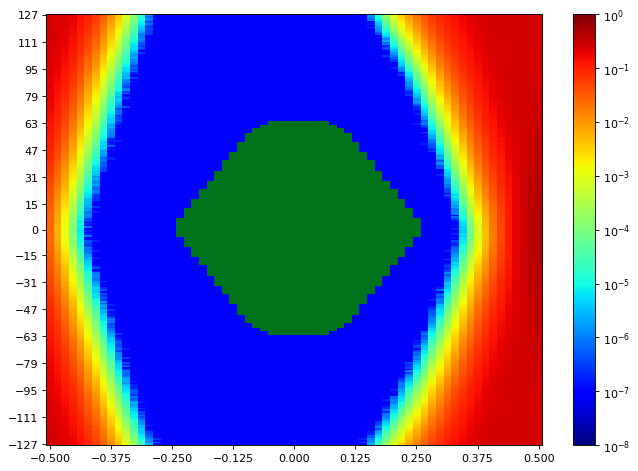

The data file committed next to this chart (first rows):
SW Version, 2020.2.2
Date and Time Started, 2022-Jun-08 19:53:39
Date and Time Ended, 2022-Jun-08 19:54:29
Scan Name, Scan 139
Link Settings, 
Reset RX After Applying Settings, false
Open Area, 9744
Horizontal Opening, 48
Horizontal Percentage, 73.85
Vertical Opening, 255
Vertical Percentage, 100
Dwell, BER
Dwell BER, 1e-5
Dwell Time, 0
Horizontal Increment, 1
Horizontal Range, -0.500 UI to 0.500 UI
Vertical Increment, 1
Vertical Range, 100%
Misc Info, ELF Version: 0x0009 SVN: 16356
Scan Start
2d statistical, -32, -31, -30, -29, -28, -27, -26, -25, -24, -23, -22, -21, -20, -19, -18, -17, -16, -15, -14, -13, -12, -11, -10
127, 0.2464, 0.2362, 0.2196, 0.1888, 0.1473, 0.1046, 0.06404, 0.03094, 0.01331, 0.004204, 0.0009182, 0.0001768, 1.76432e-05, 1.43053e-06, 1.90738e-07, 9.53689e-08, 9.53689e-08, 9.53689e-08, 9.53689e-08, 9.53689e-08, 9.53689e-08, 9.53689e-08, 9.53689e-08
126, 0.2453, 0.2372, 0.2165, 0.1854, 0.1415, 0.1008, 0.05866, 0.03005, 0.01202, 0.003841, 0.0007725, 0.0001537, 1.59266e-05, 1.43053e-06, 9.53689e-08, 9.53689e-08, 9.53689e-08, 9.53689e-08, 9.53689e-08, 9.53689e-08, 9.53689e-08, 9.53689e-08, 9.53689e-08
125, 0.2451, 0.2331, 0.2165, 0.1839, 0.1396, 0.09642, 0.05931, 0.02812, 0.01099, 0.003532, 0.0007392, 0.0001373, 1.39239e-05, 6.67582e-07, 9.53689e-08, 9.53689e-08, 9.53689e-08, 9.53689e-08, 9.53689e-08, 9.53689e-08, 9.53689e-08, 9.53689e-08, 9.53689e-08
124, 0.2451, 0.2326, 0.214, 0.1803, 0.1334, 0.09326, 0.05559, 0.02617, 0.01011, 0.003152, 0.0006402, 0.0001022, 1.18257e-05, 1.14443e-06, 9.53689e-08, 9.53689e-08, 9.53689e-08, 9.53689e-08, 9.53689e-08, 9.53689e-08, 9.53689e-08, 9.53689e-08, 9.53689e-08
123, 0.2434, 0.2346, 0.2133, 0.1741, 0.1312, 0.08969, 0.05261, 0.02497, 0.009411, 0.002835, 0.0005468, 0.0001015, 1.05859e-05, 8.5832e-07, 9.53689e-08, 9.53689e-08, 9.53689e-08, 9.53689e-08, 9.53689e-08, 9.53689e-08, 9.53689e-08, 9.53689e-08, 9.53689e-08
122, 0.2442, 0.2314, 0.2069, 0.1734, 0.1288, 0.0886, 0.04977, 0.02371, 0.008523, 0.002516, 0.0004798, 8.72625e-05, 8.20172e-06, 3.81476e-07, 9.53689e-08, 9.53689e-08, 9.53689e-08, 9.53689e-08, 9.53689e-08, 9.53689e-08, 9.53689e-08, 9.53689e-08, 9.53689e-08
121, 0.2453, 0.2326, 0.2077, 0.17, 0.1234, 0.08583, 0.04834, 0.02284, 0.007905, 0.002326, 0.0004518, 7.04776e-05, 7.0573e-06, 8.5832e-07, 9.53689e-08, 9.53689e-08, 9.53689e-08, 9.53689e-08, 9.53689e-08, 9.53689e-08, 9.53689e-08, 9.53689e-08, 9.53689e-08
120, 0.2431, 0.2284, 0.208, 0.1682, 0.1221, 0.07826, 0.04543, 0.02, 0.007097, 0.002021, 0.0003548, 5.8938e-05, 5.05455e-06, 2.86107e-07, 9.53689e-08, 9.53689e-08, 9.53689e-08, 9.53689e-08, 9.53689e-08, 9.53689e-08, 9.53689e-08, 9.53689e-08, 9.53689e-08
119, 0.244, 0.2311, 0.2031, 0.1664, 0.1176, 0.07942, 0.04344, 0.0188, 0.006603, 0.001893, 0.0003387, 4.84474e-05, 3.71939e-06, 2.86107e-07, 9.53689e-08, 9.53689e-08, 9.53689e-08, 9.53689e-08, 9.53689e-08, 9.53689e-08, 9.53689e-08, 9.53689e-08, 9.53689e-08
118, 0.2415, 0.2253, 0.198, 0.1621, 0.1143, 0.07619, 0.04163, 0.01766, 0.006036, 0.001627, 0.000283, 3.98642e-05, 3.62402e-06, 3.81476e-07, 9.53689e-08, 9.53689e-08, 9.53689e-08, 9.53689e-08, 9.53689e-08, 9.53689e-08, 9.53689e-08, 9.53689e-08, 9.53689e-08
117, 0.2412, 0.2267, 0.1974, 0.1568, 0.113, 0.07233, 0.03924, 0.0168, 0.005655, 0.001441, 0.000255, 3.91012e-05, 2.47959e-06, 2.86107e-07, 9.53689e-08, 9.53689e-08, 9.53689e-08, 9.53689e-08, 9.53689e-08, 9.53689e-08, 9.53689e-08, 9.53689e-08, 9.53689e-08
116, 0.2412, 0.2233, 0.1975, 0.1547, 0.1066, 0.07029, 0.03716, 0.01544, 0.004823, 0.00126, 0.0002221, 3.04227e-05, 2.00275e-06, 2.86107e-07, 9.53689e-08, 9.53689e-08, 9.53689e-08, 9.53689e-08, 9.53689e-08, 9.53689e-08, 9.53689e-08, 9.53689e-08, 9.53689e-08
115, 0.2395, 0.2219, 0.1947, 0.1554, 0.1037, 0.06404, 0.03609, 0.01424, 0.004609, 0.001128, 0.0001854, 2.65126e-05, 9.53689e-07, 2.86107e-07, 9.53689e-08, 9.53689e-08, 9.53689e-08, 9.53689e-08, 9.53689e-08, 9.53689e-08, 9.53689e-08, 9.53689e-08, 9.53689e-08
114, 0.2394, 0.2196, 0.1897, 0.1497, 0.09787, 0.06196, 0.03255, 0.01298, 0.004017, 0.0009777, 0.0001567, 2.03136e-05, 1.04906e-06, 9.53689e-08, 9.53689e-08, 9.53689e-08, 9.53689e-08, 9.53689e-08, 9.53689e-08, 9.53689e-08, 9.53689e-08, 9.53689e-08, 9.53689e-08
113, 0.2374, 0.22, 0.1898, 0.145, 0.09326, 0.05888, 0.03064, 0.01174, 0.003606, 0.000864, 0.0001308, 1.71664e-05, 9.53689e-07, 9.53689e-08, 9.53689e-08, 9.53689e-08, 9.53689e-08, 9.53689e-08, 9.53689e-08, 9.53689e-08, 9.53689e-08, 9.53689e-08, 9.53689e-08
112, 0.2372, 0.2175, 0.1837, 0.1417, 0.09638, 0.05628, 0.02888, 0.01103, 0.003247, 0.0007434, 9.76577e-05, 1.20165e-05, 1.2398e-06, 9.53689e-08, 9.53689e-08, 9.53689e-08, 9.53689e-08, 9.53689e-08, 9.53689e-08, 9.53689e-08, 9.53689e-08, 9.53689e-08, 9.53689e-08
111, 0.2347, 0.2142, 0.1779, 0.1396, 0.09052, 0.05444, 0.02637, 0.01035, 0.003037, 0.0006591, 9.68948e-05, 1.25887e-05, 9.53689e-07, 9.53689e-08, 9.53689e-08, 9.53689e-08, 9.53689e-08, 9.53689e-08, 9.53689e-08, 9.53689e-08, 9.53689e-08, 9.53689e-08, 9.53689e-08
110, 0.2362, 0.2129, 0.1796, 0.1371, 0.08569, 0.05094, 0.02515, 0.009692, 0.002688, 0.000575, 8.62135e-05, 8.96468e-06, 4.76844e-07, 9.53689e-08, 9.53689e-08, 9.53689e-08, 9.53689e-08, 9.53689e-08, 9.53689e-08, 9.53689e-08, 9.53689e-08, 9.53689e-08, 9.53689e-08
109, 0.2333, 0.2107, 0.1769, 0.1339, 0.08261, 0.0484, 0.02317, 0.008828, 0.002551, 0.0005299, 6.83795e-05, 7.72488e-06, 4.76844e-07, 9.53689e-08, 9.53689e-08, 9.53689e-08, 9.53689e-08, 9.53689e-08, 9.53689e-08, 9.53689e-08, 9.53689e-08, 9.53689e-08, 9.53689e-08
108, 0.2338, 0.2093, 0.1744, 0.1298, 0.07935, 0.04736, 0.02103, 0.008051, 0.002238, 0.0004661, 6.80934e-05, 5.43603e-06, 2.86107e-07, 9.53689e-08, 9.53689e-08, 9.53689e-08, 9.53689e-08, 9.53689e-08, 9.53689e-08, 9.53689e-08, 9.53689e-08, 9.53689e-08, 9.53689e-08
107, 0.2319, 0.207, 0.1717, 0.1277, 0.0779, 0.04543, 0.02077, 0.007574, 0.001957, 0.0003934, 6.29435e-05, 6.10361e-06, 4.76844e-07, 9.53689e-08, 9.53689e-08, 9.53689e-08, 9.53689e-08, 9.53689e-08, 9.53689e-08, 9.53689e-08, 9.53689e-08, 9.53689e-08, 9.53689e-08
106, 0.2304, 0.2047, 0.1659, 0.1226, 0.07447, 0.0418, 0.0194, 0.006974, 0.001819, 0.0003511, 4.80659e-05, 4.57771e-06, 2.86107e-07, 9.53689e-08, 9.53689e-08, 9.53689e-08, 9.53689e-08, 9.53689e-08, 9.53689e-08, 9.53689e-08, 9.53689e-08, 9.53689e-08, 9.53689e-08
105, 0.2305, 0.203, 0.1614, 0.1199, 0.07256, 0.03953, 0.01756, 0.006343, 0.001541, 0.0002939, 4.28206e-05, 3.71939e-06, 9.53689e-08, 9.53689e-08, 9.53689e-08, 9.53689e-08, 9.53689e-08, 9.53689e-08, 9.53689e-08, 9.53689e-08, 9.53689e-08, 9.53689e-08, 9.53689e-08
104, 0.2288, 0.2029, 0.1617, 0.1108, 0.0675, 0.03674, 0.01654, 0.005752, 0.001473, 0.0002517, 3.06134e-05, 2.19348e-06, 2.86107e-07, 9.53689e-08, 9.53689e-08, 9.53689e-08, 9.53689e-08, 9.53689e-08, 9.53689e-08, 9.53689e-08, 9.53689e-08, 9.53689e-08, 9.53689e-08
103, 0.2269, 0.1995, 0.1589, 0.1092, 0.06708, 0.03562, 0.01531, 0.005195, 0.001233, 0.0002356, 3.07088e-05, 1.2398e-06, 9.53689e-08, 9.53689e-08, 9.53689e-08, 9.53689e-08, 9.53689e-08, 9.53689e-08, 9.53689e-08, 9.53689e-08, 9.53689e-08, 9.53689e-08, 9.53689e-08
102, 0.2272, 0.1952, 0.1571, 0.1072, 0.06387, 0.03329, 0.01439, 0.004742, 0.0011, 0.0001971, 2.10765e-05, 1.62127e-06, 9.53689e-08, 9.53689e-08, 9.53689e-08, 9.53689e-08, 9.53689e-08, 9.53689e-08, 9.53689e-08, 9.53689e-08, 9.53689e-08, 9.53689e-08, 9.53689e-08
101, 0.2252, 0.1936, 0.1507, 0.1049, 0.06026, 0.03107, 0.01322, 0.004376, 0.000982, 0.0001653, 2.27932e-05, 2.28885e-06, 9.53689e-08, 9.53689e-08, 9.53689e-08, 9.53689e-08, 9.53689e-08, 9.53689e-08, 9.53689e-08, 9.53689e-08, 9.53689e-08, 9.53689e-08, 9.53689e-08
100, 0.2235, 0.1909, 0.1473, 0.1003, 0.0584, 0.02898, 0.01202, 0.00401, 0.0008383, 0.0001561, 1.6022e-05, 8.5832e-07, 9.53689e-08, 9.53689e-08, 9.53689e-08, 9.53689e-08, 9.53689e-08, 9.53689e-08, 9.53689e-08, 9.53689e-08, 9.53689e-08, 9.53689e-08, 9.53689e-08
99, 0.2221, 0.1883, 0.1494, 0.1012, 0.05447, 0.02713, 0.01139, 0.003627, 0.0008227, 0.0001386, 1.47822e-05, 1.33516e-06, 9.53689e-08, 9.53689e-08, 9.53689e-08, 9.53689e-08, 9.53689e-08, 9.53689e-08, 9.53689e-08, 9.53689e-08, 9.53689e-08, 9.53689e-08, 9.53689e-08
98, 0.2185, 0.1852, 0.1445, 0.09386, 0.05129, 0.02478, 0.0105, 0.00313, 0.0006644, 0.0001093, 1.25887e-05, 9.53689e-07, 9.53689e-08, 9.53689e-08, 9.53689e-08, 9.53689e-08, 9.53689e-08, 9.53689e-08, 9.53689e-08, 9.53689e-08, 9.53689e-08, 9.53689e-08, 9.53689e-08
97, 0.2169, 0.183, 0.1422, 0.08904, 0.05075, 0.02433, 0.009866, 0.002864, 0.0006239, 0.0001011, 9.72763e-06, 5.72213e-07, 9.53689e-08, 9.53689e-08, 9.53689e-08, 9.53689e-08, 9.53689e-08, 9.53689e-08, 9.53689e-08, 9.53689e-08, 9.53689e-08, 9.53689e-08, 9.53689e-08
96, 0.2172, 0.1812, 0.1353, 0.09126, 0.04839, 0.02253, 0.009233, 0.002484, 0.0005568, 8.03006e-05, 8.67857e-06, 2.86107e-07, 9.53689e-08, 9.53689e-08, 9.53689e-08, 9.53689e-08, 9.53689e-08, 9.53689e-08, 9.53689e-08, 9.53689e-08, 9.53689e-08, 9.53689e-08, 9.53689e-08
95, 0.2147, 0.1766, 0.1328, 0.08875, 0.04486, 0.02159, 0.008093, 0.002287, 0.000443, 6.94285e-05, 6.10361e-06, 5.72213e-07, 9.53689e-08, 9.53689e-08, 9.53689e-08, 9.53689e-08, 9.53689e-08, 9.53689e-08, 9.53689e-08, 9.53689e-08, 9.53689e-08, 9.53689e-08, 9.53689e-08
94, 0.2117, 0.1714, 0.1328, 0.08158, 0.04235, 0.01965, 0.007477, 0.002022, 0.0004042, 5.43603e-05, 5.72213e-06, 3.81476e-07, 9.53689e-08, 9.53689e-08, 9.53689e-08, 9.53689e-08, 9.53689e-08, 9.53689e-08, 9.53689e-08, 9.53689e-08, 9.53689e-08, 9.53689e-08, 9.53689e-08
93, 0.2091, 0.1686, 0.1273, 0.07961, 0.0412, 0.01817, 0.006886, 0.00177, 0.0003527, 4.70169e-05, 4.38697e-06, 5.72213e-07, 9.53689e-08, 9.53689e-08, 9.53689e-08, 9.53689e-08, 9.53689e-08, 9.53689e-08, 9.53689e-08, 9.53689e-08, 9.53689e-08, 9.53689e-08, 9.53689e-08
92, 0.2074, 0.1686, 0.1238, 0.07601, 0.03896, 0.01668, 0.006314, 0.001571, 0.000293, 4.0341e-05, 3.43328e-06, 1.90738e-07, 9.53689e-08, 9.53689e-08, 9.53689e-08, 9.53689e-08, 9.53689e-08, 9.53689e-08, 9.53689e-08, 9.53689e-08, 9.53689e-08, 9.53689e-08, 9.53689e-08
91, 0.2063, 0.1645, 0.1156, 0.07192, 0.03648, 0.01581, 0.005799, 0.001396, 0.0002419, 3.22347e-05, 2.7657e-06, 9.53689e-08, 9.53689e-08, 9.53689e-08, 9.53689e-08, 9.53689e-08, 9.53689e-08, 9.53689e-08, 9.53689e-08, 9.53689e-08, 9.53689e-08, 9.53689e-08, 9.53689e-08
90, 0.2043, 0.1629, 0.1155, 0.07141, 0.03483, 0.01428, 0.005165, 0.001253, 0.0002266, 2.97551e-05, 2.19348e-06, 9.53689e-08, 9.53689e-08, 9.53689e-08, 9.53689e-08, 9.53689e-08, 9.53689e-08, 9.53689e-08, 9.53689e-08, 9.53689e-08, 9.53689e-08, 9.53689e-08, 9.53689e-08
89, 0.1999, 0.1606, 0.1137, 0.06892, 0.03362, 0.01333, 0.004734, 0.001104, 0.0001947, 2.66079e-05, 2.86107e-06, 2.86107e-07, 9.53689e-08, 9.53689e-08, 9.53689e-08, 9.53689e-08, 9.53689e-08, 9.53689e-08, 9.53689e-08, 9.53689e-08, 9.53689e-08, 9.53689e-08, 9.53689e-08
88, 0.1981, 0.1576, 0.111, 0.0667, 0.03131, 0.01217, 0.004277, 0.0009317, 0.0001709, 1.99321e-05, 1.14443e-06, 9.53689e-08, 9.53689e-08, 9.53689e-08, 9.53689e-08, 9.53689e-08, 9.53689e-08, 9.53689e-08, 9.53689e-08, 9.53689e-08, 9.53689e-08, 9.53689e-08, 9.53689e-08
... 216 more rows
